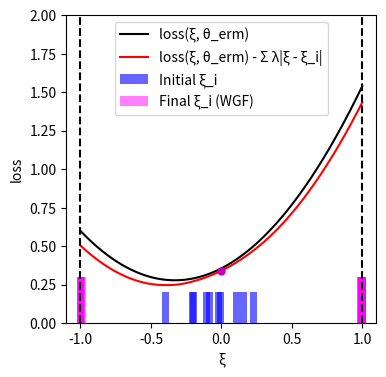

The script that saved this image:
import numpy as np
import matplotlib.pyplot as plt
from scipy.optimize import minimize

# --- Experiment Setup and Parameter Definitions ---
DIM_M = 10
DIM_N = 10
N_TRAIN_SAMPLES = 10
LAMBDA_VAL = 0.1
K_INNER_STEPS = 3000
INNER_STEP_SIZE = 0.0001
M_PARTICLES = 5
EPSILON = 0.5

# --- Generate a Fixed Problem Instance ---
# Use a fixed random seed for reproducibility
np.random.seed(219)
A0 = np.random.randn(DIM_M, DIM_N)
# Scale A1 to make the loss curve less steep
A1 = np.random.randn(DIM_M, DIM_N) * 0.4
b = np.random.randn(DIM_M)

# --- Data Generation Functions ---
def generate_training_data(n_samples):
    """Generate training data"""
    return np.random.uniform(-0.5, 0.5, n_samples)

# --- Core Function Definitions (Vectorized) ---
def loss_function(theta, z):
    """Computes the loss function f_theta(z) for a single sample or a batch of samples z."""
    z = np.atleast_1d(z)
    A_z = A0[np.newaxis, :, :] + z[:, np.newaxis, np.newaxis] * A1[np.newaxis, :, :]
    residual = A_z @ theta - b[np.newaxis, :]
    loss = np.sum(residual**2, axis=1) / DIM_M
    return loss.squeeze()

def loss_grad_z(theta, z):
    """Computes the gradient of the loss function with respect to z, nabla_z f_theta(z)"""
    z = np.atleast_1d(z)
    A_z = A0[np.newaxis, :, :] + z[:, np.newaxis, np.newaxis] * A1[np.newaxis, :, :]
    residual = A_z @ theta - b[np.newaxis, :]
    grad_A_z = A1 @ theta
    grad = 2 * np.sum(residual * grad_A_z[np.newaxis, :], axis=1)
    return grad.squeeze()

# --- ERM (Empirical Risk Minimization) Implementation ---
def erm_objective_function(theta, xi_samples):
    """Calculates the ERM objective function value (average loss)."""
    return np.mean(loss_function(theta, xi_samples))

def solve_erm(xi_train_samples):
    """Solves the ERM problem using an optimizer."""
    initial_theta = np.zeros(DIM_N)
    result = minimize(
        erm_objective_function, initial_theta, args=(xi_train_samples,), method='BFGS')
    if not result.success:
        print("Warning: ERM optimization may not have converged.")
    return result.x

# --- Function to get WGF final particle distribution ---
def get_wgf_final_particles(xi_train_samples, theta):
    """Runs the WGF inner loop for a fixed theta to get the final particles."""
    num_train = len(xi_train_samples)
    # Initialize particles, M_PARTICLES for each initial training sample
    particles = np.tile(xi_train_samples[:, np.newaxis], (1, M_PARTICLES))

    def f_bar_grad_z(z, xi, current_theta):
        grad_f = loss_grad_z(current_theta, z)
        return grad_f - 2 * LAMBDA_VAL * (z - xi)

    # Run the inner loop to update particle positions
    for _ in range(K_INNER_STEPS):
        particles_flat = particles.flatten()
        xi_expanded = np.repeat(xi_train_samples, M_PARTICLES)
        
        grad = f_bar_grad_z(particles_flat, xi_expanded, theta)
        noise = np.random.normal(0, 1, size=particles_flat.shape)
        
        updated_particles_flat = particles_flat + INNER_STEP_SIZE * grad + np.sqrt(2 * INNER_STEP_SIZE * LAMBDA_VAL * EPSILON) * noise
        particles = updated_particles_flat.reshape(num_train, M_PARTICLES)
        particles = np.clip(particles, -1, 1) # Clip particles to be within the [-1, 1] range
        
    return particles.flatten()

# --- Main Execution Flow ---
if __name__ == '__main__':
    # 1. Generate training data
    xi_train = generate_training_data(N_TRAIN_SAMPLES)

    # 2. Solve for theta_erm by minimizing the empirical risk (as in the paper)
    print("Solving for theta_erm by minimizing the empirical risk...")
    theta_erm = solve_erm(xi_train)
    print("theta_erm solved.")

    # 3. Get the final particle distribution using the WGF method with theta_erm
    print("Calculating WGF final particle distribution...")
    final_particles_wgf = get_wgf_final_particles(xi_train, theta_erm)
    print("Particle distribution calculated.")

    # 4. Generate data required for plotting
    # xi range for plotting the curves
    xi_range = np.linspace(-1, 1, 400)
    
    # Calculate the black curve (loss)
    loss_values = loss_function(theta_erm, xi_range)
    
    # Calculate the penalty term for the red curve
    penalty_term = np.sum([LAMBDA_VAL * np.abs(xi_range - xi_i) for xi_i in xi_train], axis=0)
    red_curve_values = loss_values - penalty_term/N_TRAIN_SAMPLES

    # --- Plotting ---
    print("Generating plot...")
    plt.figure(figsize=(4, 4)) # Set a square figure size

    # Plot the black and red curves
    plt.plot(xi_range, loss_values, 'k-', label='loss(ξ, θ_erm)')
    plt.plot(xi_range, red_curve_values, 'r-', label='loss(ξ, θ_erm) - Σ λ|ξ - ξ_i|')

    # The previous histogram bin width was (1 - (-1)) / 20 = 0.1.
    # The new width will be half of that.
    bar_width = 0.05

    # Plot the initial training data (blue bars centered at each xi)
    # Since all initial samples are weighted equally, they are plotted with a constant height.
    if len(xi_train) > 0:
        # We pass a single value for height, which matplotlib broadcasts to all bars.
        plt.bar(xi_train, 0.2, width=bar_width, color='blue', alpha=0.6, label='Initial ξ_i')
    else: # Handle case with no data
        plt.bar([], [], color='blue', alpha=0.6, label='Initial ξ_i')

    # Plot the final particle distribution (magenta bars centered at each particle)
    # The density of particles represents the distribution. Plotting them individually
    # with a constant height visually reflects this density.
    if len(final_particles_wgf) > 0:
        plt.bar(final_particles_wgf, 0.3, width=bar_width, color='magenta', alpha=0.5, label='Final ξ_i (WGF)')
    else: # Handle case with no data
         plt.bar([], [], color='magenta', alpha=0.5, label='Final ξ_i (WGF)')

    # Mark a point on the red curve at xi=0
    xi_zero_index = np.argmin(np.abs(xi_range - 0))
    plt.plot(0, red_curve_values[xi_zero_index], 'mo', markersize=5)

    # Add vertical dashed boundary lines
    plt.axvline(x=-1, color='k', linestyle='--')
    plt.axvline(x=1, color='k', linestyle='--')

    # Set labels and axis limits
    plt.xlabel('ξ')
    plt.ylabel('loss')
    plt.ylim(0, 2)
    plt.xlim(-1.1, 1.1)
    plt.legend()
    plt.grid(False) # Do not display grid
    
    # Save and show the plot
    plt.savefig('uncertainty_visualization.png', dpi=300)
    plt.show()
    print("Plot generated and saved as uncertainty_visualization.png.")

